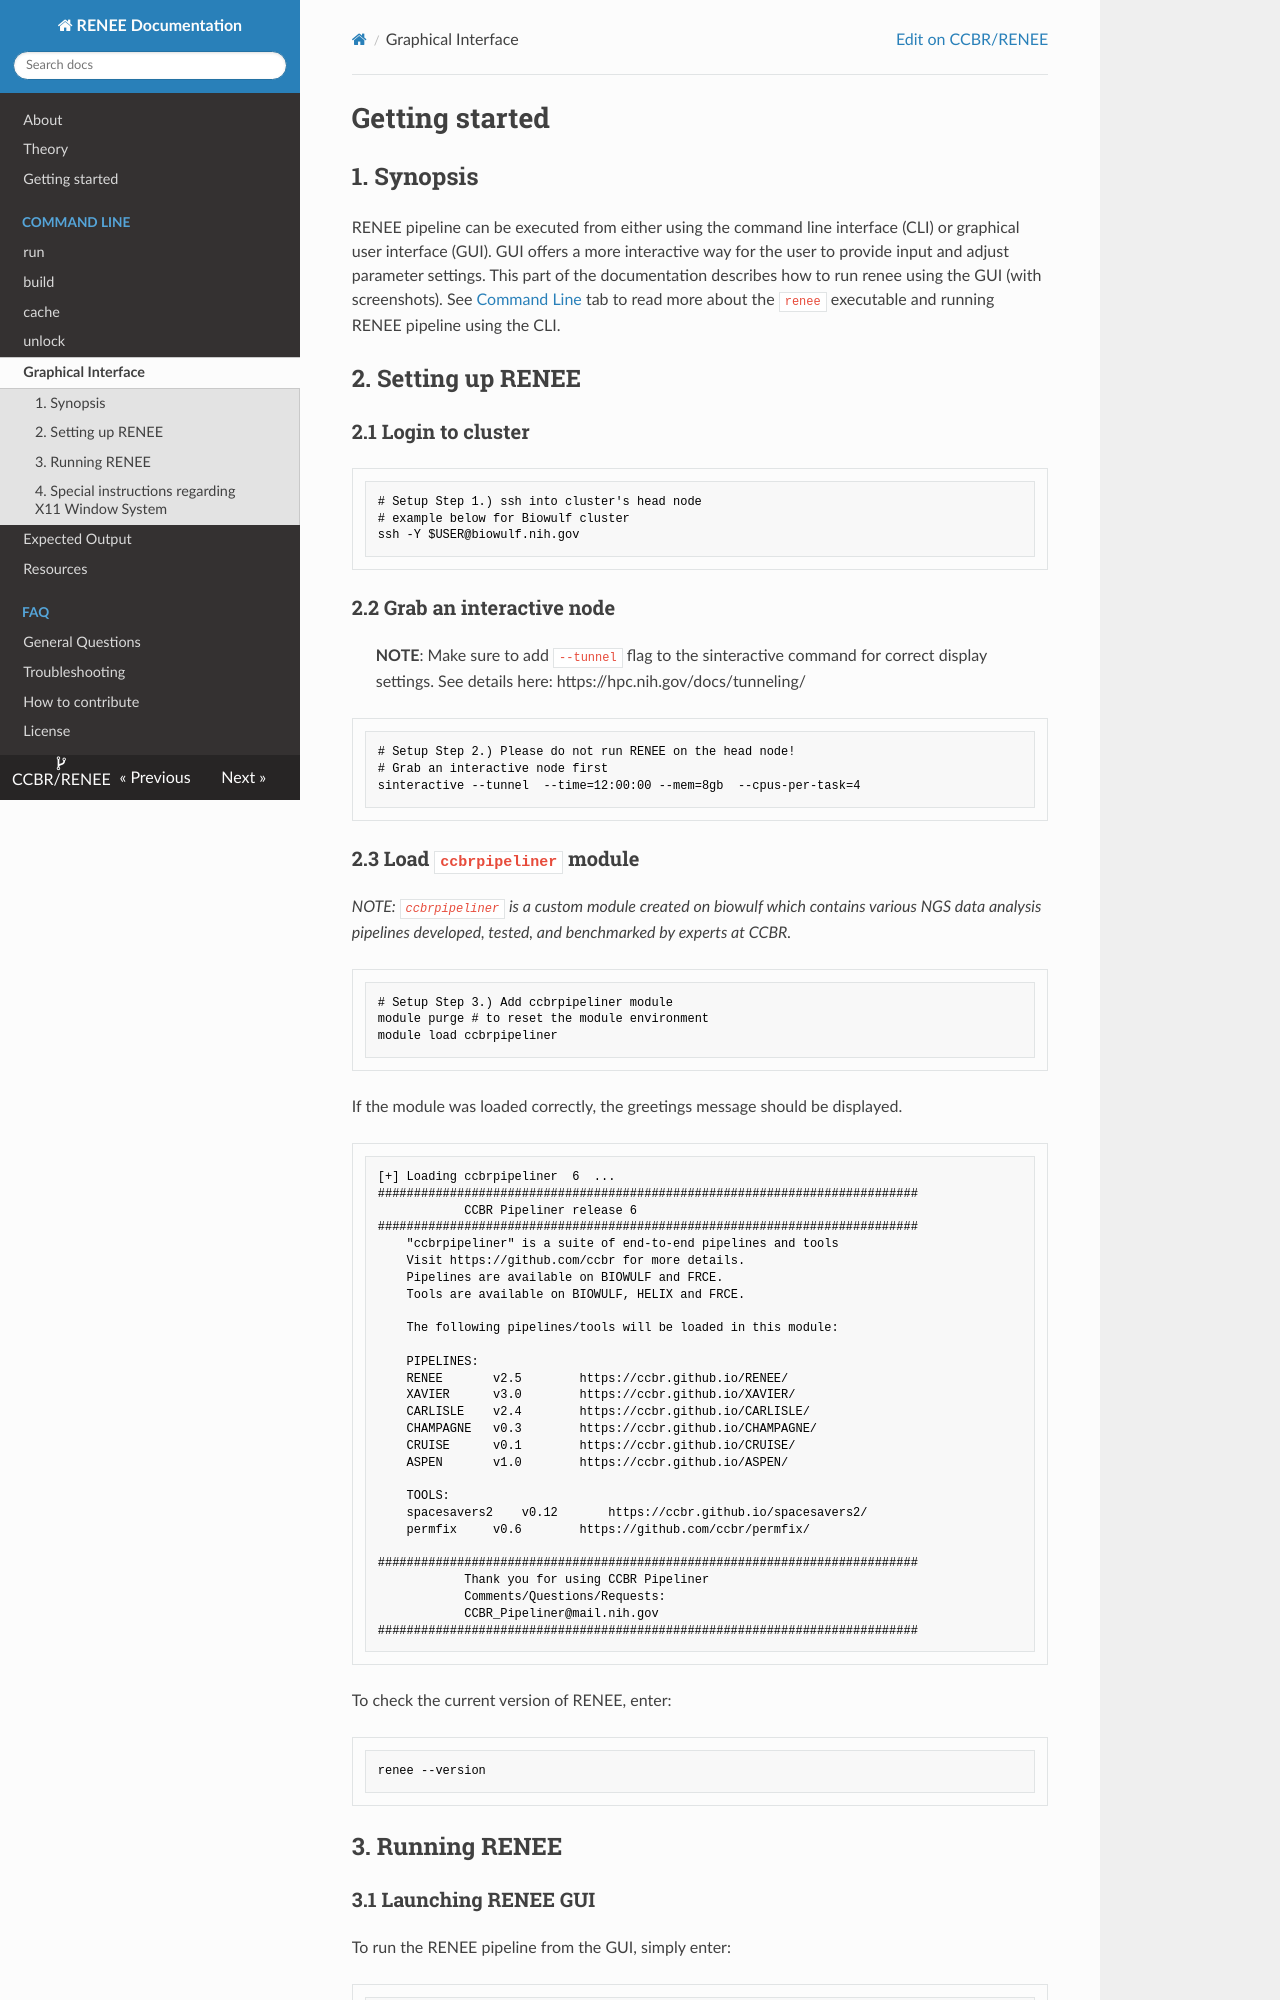

repository: CCBR/RENEE · page: dev/RNA-seq/gui/index.html · generator: mkdocs

# Getting started

## 1. Synopsis

RENEE pipeline can be executed from either using the command line interface (CLI) or graphical user interface (GUI). GUI offers a more interactive way for the user to provide input and adjust parameter settings. This part of the documentation describes how to run renee using the GUI (with screenshots). See [Command Line](run.md) tab to read more about the `renee` executable and running RENEE pipeline using the CLI.

## 2. Setting up RENEE

### 2.1 Login to cluster

```bash
# Setup Step 1.) ssh into cluster's head node
# example below for Biowulf cluster
ssh -Y $USER@biowulf.nih.gov
```

### 2.2 Grab an interactive node

> **NOTE**: Make sure to add `--tunnel` flag to the sinteractive command for correct display settings. See details here: https://hpc.nih.gov/docs/tunneling/

```bash
# Setup Step 2.) Please do not run RENEE on the head node!
# Grab an interactive node first
sinteractive --tunnel  --time=12:00:00 --mem=8gb  --cpus-per-task=4
```
